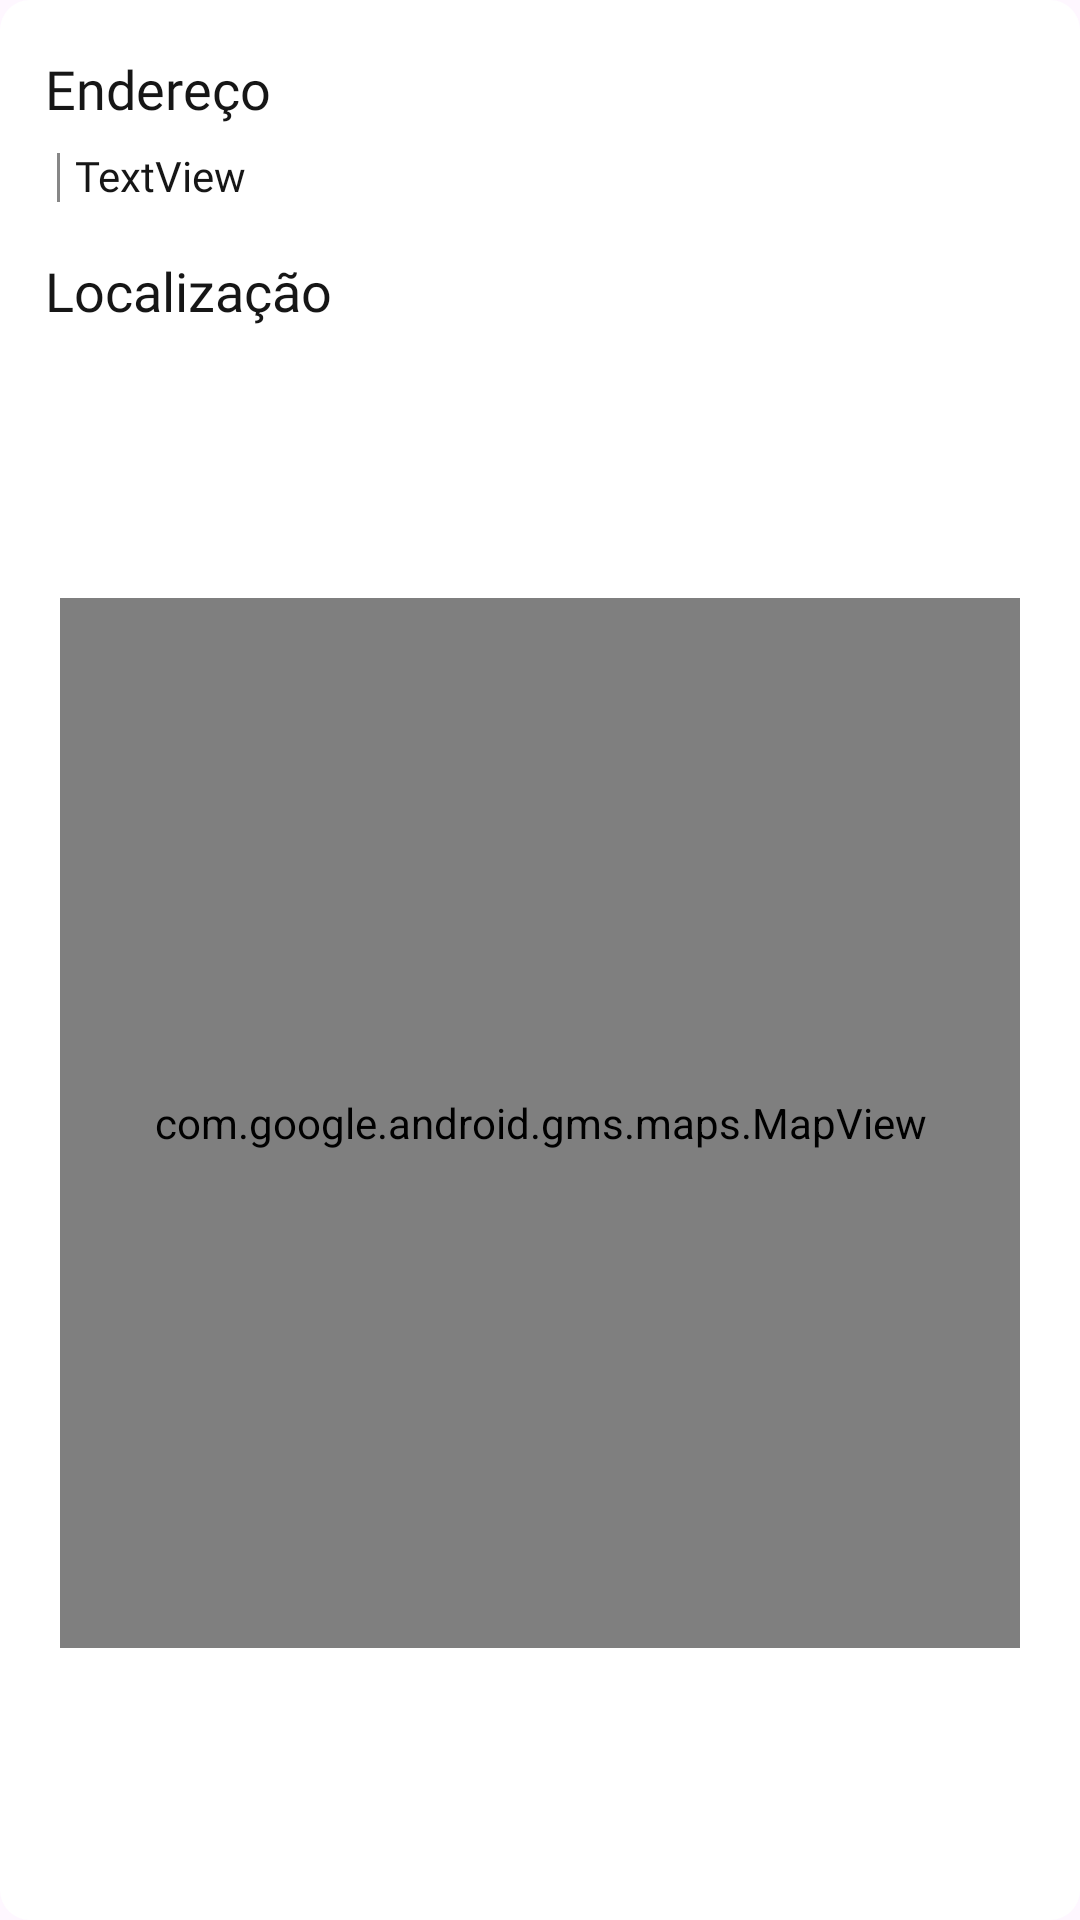

The Android layout XML behind this screen, and the referenced resources:
<!-- AndroidManifest.xml: application theme Theme.PortaVoz -->
<!-- res/layout/post_layout_map.xml -->
<?xml version="1.0" encoding="utf-8"?>
<androidx.constraintlayout.widget.ConstraintLayout xmlns:android="http://schemas.android.com/apk/res/android"
    xmlns:app="http://schemas.android.com/apk/res-auto"
    xmlns:tools="http://schemas.android.com/tools"
    android:layout_width="match_parent"
    android:layout_height="wrap_content"
    android:background="@drawable/lay_rounded_color"
    android:backgroundTint="?attr/itemBgColor">


    <TextView
        android:id="@+id/textView13"
        android:layout_width="0dp"
        android:layout_height="wrap_content"
        android:layout_marginStart="15dp"
        android:layout_marginTop="20dp"
        android:layout_marginEnd="15dp"
        android:fontFamily="@font/poppins_semibold"
        android:includeFontPadding="false"
        android:text="Endereço"
        android:textColor="?attr/txtColor"
        android:textSize="18sp"
        app:layout_constraintEnd_toEndOf="parent"
        app:layout_constraintStart_toStartOf="parent"
        app:layout_constraintTop_toTopOf="parent" />

    <TextView
        android:id="@+id/map_txtAdress"
        android:layout_width="0dp"
        android:layout_height="wrap_content"
        android:layout_marginStart="10dp"
        android:layout_marginTop="10dp"
        android:layout_marginEnd="15dp"
        android:fontFamily="@font/poppins"
        android:includeFontPadding="false"
        android:text="TextView"
        android:textColor="?attr/txtColor"
        android:textSize="14sp"
        app:layout_constraintEnd_toEndOf="@+id/textView13"
        app:layout_constraintStart_toStartOf="@+id/textView13"
        app:layout_constraintTop_toBottomOf="@+id/textView13" />

    <View
        android:id="@+id/view2"
        android:layout_width="1dp"
        android:layout_height="0dp"
        android:layout_marginEnd="5dp"
        android:background="?attr/secondaryNavColor"
        app:layout_constraintBottom_toBottomOf="@+id/map_txtAdress"
        app:layout_constraintEnd_toStartOf="@+id/map_txtAdress"
        app:layout_constraintTop_toTopOf="@+id/map_txtAdress" />

    <TextView
        android:id="@+id/textView16"
        android:layout_width="0dp"
        android:layout_height="wrap_content"
        android:layout_marginTop="20dp"
        android:fontFamily="@font/poppins_semibold"
        android:includeFontPadding="false"
        android:text="Localização"
        android:textColor="?attr/txtColor"
        android:textSize="18sp"
        app:layout_constraintEnd_toEndOf="@+id/textView13"
        app:layout_constraintStart_toStartOf="@+id/textView13"
        app:layout_constraintTop_toBottomOf="@+id/map_txtAdress" />

    <com.google.android.gms.maps.MapView
        android:id="@+id/map_mapView"
        android:layout_width="0dp"
        android:layout_height="350dp"
        android:layout_marginStart="20dp"
        android:layout_marginTop="20dp"
        android:layout_marginEnd="20dp"
        android:layout_marginBottom="20dp"
        app:layout_constraintBottom_toBottomOf="parent"
        app:layout_constraintEnd_toEndOf="parent"
        app:layout_constraintStart_toStartOf="parent"
        app:layout_constraintTop_toBottomOf="@+id/textView16" />

</androidx.constraintlayout.widget.ConstraintLayout>
<!-- resources referenced by this layout -->
<resources>
  <!-- drawable lay_rounded_color (drawable) -->
  <?xml version="1.0" encoding="utf-8"?>
  <shape xmlns:android="http://schemas.android.com/apk/res/android"
      android:shape="rectangle">
      <solid android:color="?attr/itemBgColor" />
      <corners android:radius="10dp" />
  </shape>
  <style name="Theme.PortaVoz" parent="Theme.Material3.DayNight.NoActionBar">
          <item name="android:windowFullscreen">false</item>
  
          <item name="logo">@drawable/logo1</item>
  
          <item name="txtColor">#161616</item>
          <item name="bgColor">#f4f4f4</item>
          <item name="bgColor2">#fff</item>
          <item name="itemBgColor">#fff</item>
          <item name="border1">#d8d3d4</item>
  
          <item name="primaryNavColor">#6B6B6B</item>
          <item name="secondaryNavColor">#878787</item>
          <item name="terciaryNavColor">#CACACA</item>
  
          <item name="hintColor">#BCBCBC</item>
  
          <item name="input_text_bg">#f4f4f5</item>
  
      </style>
  <!-- drawable logo1: png bitmap (drawable, 66726 bytes) -->
</resources>
